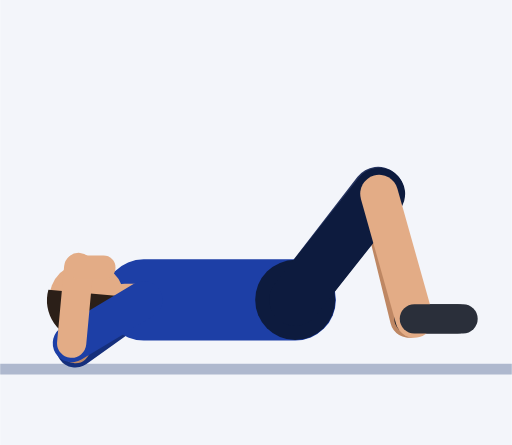
t = 0.00 s
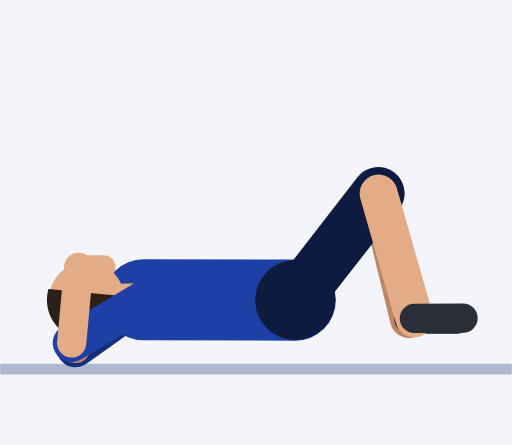
t = 0.30 s
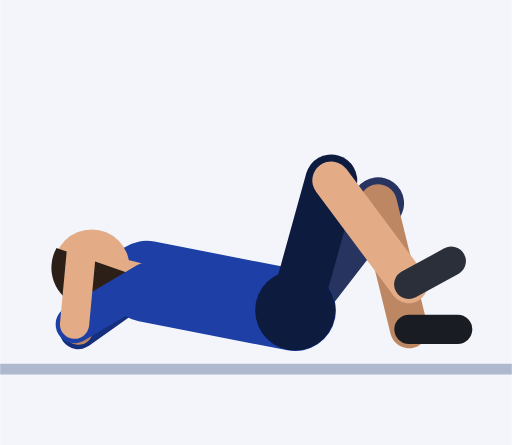
t = 0.61 s
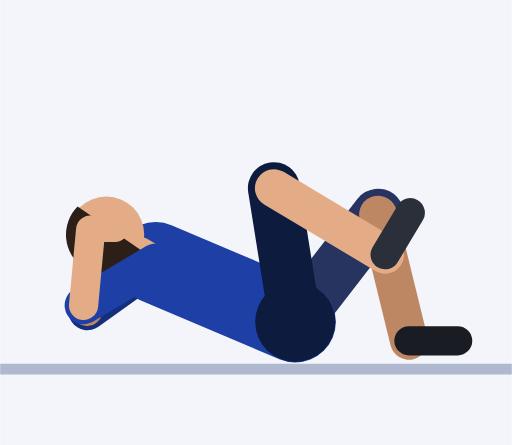
t = 0.91 s
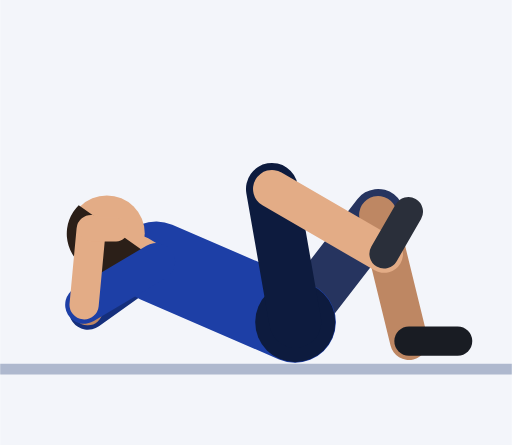
t = 1.21 s
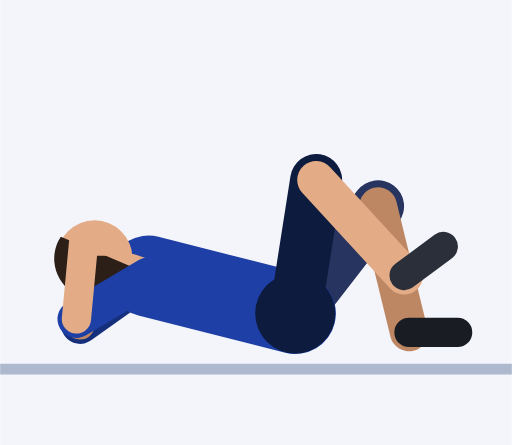
t = 1.52 s

The animated SVG that drew these frames (rendered in a browser with its animation timeline set to each time). Animation: 52 SMIL elements (animate=52); one cycle of 1.82 s, repeats indefinitely.

<svg xmlns="http://www.w3.org/2000/svg" viewBox="-54.5 -67 94.5 82.2"><rect x="-54.5" y="-67" width="94.5" height="82.2" fill="#F3F5FA"/><line x1="-54.5" y1="1.2" x2="40" y2="1.2" stroke="#AEB8CE" stroke-width="2"/><line x1="-28" y1="-11.6" x2="-40.6" y2="-2.6" stroke="#152F7C" stroke-width="7" stroke-linecap="round"><animate attributeName="x1" dur="1.82s" repeatCount="indefinite" values="-28;-28;-28;-28;-28;-28;-28;-27.8;-27.6;-27.2;-26.7;-26.2;-25.9;-25.7;-25.7;-25.7;-25.7;-25.7;-25.9;-26.2;-26.7;-27.2;-27.6;-27.8;-28;-28"/><animate attributeName="y1" dur="1.82s" repeatCount="indefinite" values="-11.6;-11.6;-11.6;-11.6;-11.6;-11.8;-12.5;-13.5;-14.6;-15.8;-16.9;-17.8;-18.4;-18.6;-18.6;-18.6;-18.6;-18.6;-18.4;-17.8;-16.9;-15.8;-14.6;-13.5;-12.5;-11.8"/><animate attributeName="x2" dur="1.82s" repeatCount="indefinite" values="-40.6;-40.6;-40.6;-40.6;-40.6;-40.6;-40.6;-40.5;-40.2;-39.8;-39.4;-38.9;-38.5;-38.3;-38.3;-38.3;-38.3;-38.3;-38.5;-38.9;-39.4;-39.8;-40.2;-40.5;-40.6;-40.6"/><animate attributeName="y2" dur="1.82s" repeatCount="indefinite" values="-2.6;-2.6;-2.6;-2.6;-2.6;-2.9;-3.5;-4.5;-5.6;-6.8;-7.9;-8.8;-9.4;-9.6;-9.6;-9.6;-9.6;-9.6;-9.4;-8.8;-7.9;-6.8;-5.6;-4.5;-3.5;-2.9"/></line><line x1="-40.6" y1="-2.6" x2="-40" y2="-16.6" stroke="#BE8763" stroke-width="5.4" stroke-linecap="round"><animate attributeName="x1" dur="1.82s" repeatCount="indefinite" values="-40.6;-40.6;-40.6;-40.6;-40.6;-40.6;-40.6;-40.5;-40.2;-39.8;-39.4;-38.9;-38.5;-38.3;-38.3;-38.3;-38.3;-38.3;-38.5;-38.9;-39.4;-39.8;-40.2;-40.5;-40.6;-40.6"/><animate attributeName="y1" dur="1.82s" repeatCount="indefinite" values="-2.6;-2.6;-2.6;-2.6;-2.6;-2.9;-3.5;-4.5;-5.6;-6.8;-7.9;-8.8;-9.4;-9.6;-9.6;-9.6;-9.6;-9.6;-9.4;-8.8;-7.9;-6.8;-5.6;-4.5;-3.5;-2.9"/><animate attributeName="x2" dur="1.82s" repeatCount="indefinite" values="-40;-40;-40;-40;-40;-40;-40;-39.8;-39.6;-39.2;-38.7;-38.2;-37.9;-37.7;-37.7;-37.7;-37.7;-37.7;-37.9;-38.2;-38.7;-39.2;-39.6;-39.8;-40;-40"/><animate attributeName="y2" dur="1.82s" repeatCount="indefinite" values="-16.6;-16.6;-16.6;-16.6;-16.6;-16.8;-17.5;-18.5;-19.6;-20.8;-21.9;-22.8;-23.4;-23.6;-23.6;-23.6;-23.6;-23.6;-23.4;-22.8;-21.9;-20.8;-19.6;-18.5;-17.5;-16.8"/></line><line x1="-40" y1="-16.6" x2="-35.4" y2="-16.4" stroke="#BE8763" stroke-width="4.4" stroke-linecap="round"><animate attributeName="x1" dur="1.82s" repeatCount="indefinite" values="-40;-40;-40;-40;-40;-40;-40;-39.8;-39.6;-39.2;-38.7;-38.2;-37.9;-37.7;-37.7;-37.7;-37.7;-37.7;-37.9;-38.2;-38.7;-39.2;-39.6;-39.8;-40;-40"/><animate attributeName="y1" dur="1.82s" repeatCount="indefinite" values="-16.6;-16.6;-16.6;-16.6;-16.6;-16.8;-17.5;-18.5;-19.6;-20.8;-21.9;-22.8;-23.4;-23.6;-23.6;-23.6;-23.6;-23.6;-23.4;-22.8;-21.9;-20.8;-19.6;-18.5;-17.5;-16.8"/><animate attributeName="x2" dur="1.82s" repeatCount="indefinite" values="-35.4;-35.4;-35.4;-35.4;-35.4;-35.4;-35.4;-35.2;-35;-34.6;-34.1;-33.6;-33.3;-33.1;-33.1;-33.1;-33.1;-33.1;-33.3;-33.6;-34.1;-34.6;-35;-35.2;-35.4;-35.4"/><animate attributeName="y2" dur="1.82s" repeatCount="indefinite" values="-16.4;-16.4;-16.4;-16.4;-16.4;-16.7;-17.4;-18.3;-19.5;-20.6;-21.7;-22.6;-23.2;-23.5;-23.5;-23.5;-23.5;-23.5;-23.2;-22.6;-21.7;-20.6;-19.5;-18.3;-17.4;-16.7"/></line><line x1="0" y1="-11.6" x2="15.3" y2="-31.4" stroke="#26345F" stroke-width="9.6" stroke-linecap="round"><animate attributeName="y1" dur="1.82s" repeatCount="indefinite" values="-11.6;-11.6;-11.6;-11.6;-11.6;-11.4;-11.1;-10.5;-9.9;-9.2;-8.6;-8;-7.6;-7.5;-7.5;-7.5;-7.5;-7.5;-7.6;-8;-8.6;-9.2;-9.9;-10.5;-11.1;-11.4"/><animate attributeName="y2" dur="1.82s" repeatCount="indefinite" values="-31.4;-31.4;-31.4;-31.4;-31.4;-31.2;-30.9;-30.3;-29.7;-29;-28.4;-27.8;-27.4;-27.3;-27.3;-27.3;-27.3;-27.3;-27.4;-27.8;-28.4;-29;-29.7;-30.3;-30.9;-31.2"/></line><line x1="15.3" y1="-31.4" x2="21" y2="-8.1" stroke="#BE8763" stroke-width="7" stroke-linecap="round"><animate attributeName="y1" dur="1.82s" repeatCount="indefinite" values="-31.4;-31.4;-31.4;-31.4;-31.4;-31.2;-30.9;-30.3;-29.7;-29;-28.4;-27.8;-27.4;-27.3;-27.3;-27.3;-27.3;-27.3;-27.4;-27.8;-28.4;-29;-29.7;-30.3;-30.9;-31.2"/><animate attributeName="y2" dur="1.82s" repeatCount="indefinite" values="-8.1;-8.1;-8.1;-8.1;-8.1;-7.9;-7.6;-7;-6.4;-5.7;-5.1;-4.5;-4.1;-4;-4;-4;-4;-4;-4.1;-4.5;-5.1;-5.7;-6.4;-7;-7.6;-7.9"/></line><line x1="21" y1="-8.1" x2="30" y2="-8.1" stroke="#191C23" stroke-width="5.4" stroke-linecap="round"><animate attributeName="y1" dur="1.82s" repeatCount="indefinite" values="-8.1;-8.1;-8.1;-8.1;-8.1;-7.9;-7.6;-7;-6.4;-5.7;-5.1;-4.5;-4.1;-4;-4;-4;-4;-4;-4.1;-4.5;-5.1;-5.7;-6.4;-7;-7.6;-7.9"/><animate attributeName="y2" dur="1.82s" repeatCount="indefinite" values="-8.1;-8.1;-8.1;-8.1;-8.1;-7.9;-7.6;-7;-6.4;-5.7;-5.1;-4.5;-4.1;-4;-4;-4;-4;-4;-4.1;-4.5;-5.1;-5.7;-6.4;-7;-7.6;-7.9"/></line><line x1="0" y1="-11.6" x2="-28" y2="-11.6" stroke="#1D3FA6" stroke-width="15" stroke-linecap="round"><animate attributeName="y1" dur="1.82s" repeatCount="indefinite" values="-11.6;-11.6;-11.6;-11.6;-11.6;-11.4;-11.1;-10.5;-9.9;-9.2;-8.6;-8;-7.6;-7.5;-7.5;-7.5;-7.5;-7.5;-7.6;-8;-8.6;-9.2;-9.9;-10.5;-11.1;-11.4"/><animate attributeName="x2" dur="1.82s" repeatCount="indefinite" values="-28;-28;-28;-28;-28;-28;-28;-27.8;-27.6;-27.2;-26.7;-26.2;-25.9;-25.7;-25.7;-25.7;-25.7;-25.7;-25.9;-26.2;-26.7;-27.2;-27.6;-27.8;-28;-28"/><animate attributeName="y2" dur="1.82s" repeatCount="indefinite" values="-11.6;-11.6;-11.6;-11.6;-11.6;-11.8;-12.5;-13.5;-14.6;-15.8;-16.9;-17.8;-18.4;-18.6;-18.6;-18.6;-18.6;-18.6;-18.4;-17.8;-16.9;-15.8;-14.6;-13.5;-12.5;-11.8"/></line><circle cx="0" cy="-11.6" r="7.4" fill="#0D1B3E"><animate attributeName="cy" dur="1.82s" repeatCount="indefinite" values="-11.6;-11.6;-11.6;-11.6;-11.6;-11.4;-11.1;-10.5;-9.9;-9.2;-8.6;-8;-7.6;-7.5;-7.5;-7.5;-7.5;-7.5;-7.6;-8;-8.6;-9.2;-9.9;-10.5;-11.1;-11.4"/></circle><line x1="-28" y1="-11.6" x2="-31.5" y2="-11.6" stroke="#E3AC86" stroke-width="6" stroke-linecap="round"><animate attributeName="x1" dur="1.82s" repeatCount="indefinite" values="-28;-28;-28;-28;-28;-28;-28;-27.8;-27.6;-27.2;-26.7;-26.2;-25.9;-25.7;-25.7;-25.7;-25.7;-25.7;-25.9;-26.2;-26.7;-27.2;-27.6;-27.8;-28;-28"/><animate attributeName="y1" dur="1.82s" repeatCount="indefinite" values="-11.6;-11.6;-11.6;-11.6;-11.6;-11.8;-12.5;-13.5;-14.6;-15.8;-16.9;-17.8;-18.4;-18.6;-18.6;-18.6;-18.6;-18.6;-18.4;-17.8;-16.9;-15.8;-14.6;-13.5;-12.5;-11.8"/><animate attributeName="x2" dur="1.82s" repeatCount="indefinite" values="-31.5;-31.5;-31.5;-31.5;-31.5;-31.5;-31.5;-31.3;-31;-30.5;-30;-29.4;-28.9;-28.7;-28.7;-28.7;-28.7;-28.7;-28.9;-29.4;-30;-30.5;-31;-31.3;-31.5;-31.5"/><animate attributeName="y2" dur="1.82s" repeatCount="indefinite" values="-11.6;-11.6;-11.6;-11.6;-11.6;-11.9;-12.7;-14;-15.4;-16.9;-18.2;-19.3;-20.1;-20.4;-20.4;-20.4;-20.4;-20.4;-20.1;-19.3;-18.2;-16.9;-15.4;-14;-12.7;-11.9"/></line><circle cx="-38.5" cy="-11.6" r="7" fill="#E3AC86"><animate attributeName="cx" dur="1.82s" repeatCount="indefinite" values="-38.5;-38.5;-38.5;-38.5;-38.5;-38.5;-38.4;-38.2;-37.8;-37.2;-36.4;-35.7;-35;-34.8;-34.8;-34.8;-34.8;-34.8;-35;-35.7;-36.4;-37.2;-37.8;-38.2;-38.4;-38.5"/><animate attributeName="cy" dur="1.82s" repeatCount="indefinite" values="-11.6;-11.6;-11.6;-11.6;-11.6;-12;-13.2;-14.9;-16.9;-19;-20.9;-22.4;-23.5;-23.9;-23.9;-23.9;-23.9;-23.9;-23.5;-22.4;-20.9;-19;-16.9;-14.9;-13.2;-12"/></circle><path d="M-45.6 -13.5 A7.4 7.4 0 1 0 -31.1 -12.2 Z" fill="#2B1F18"><animate attributeName="d" dur="1.82s" repeatCount="indefinite" values="M-45.6 -13.5 A7.4 7.4 0 1 0 -31.1 -12.2 Z;M-45.6 -13.5 A7.4 7.4 0 1 0 -31.1 -12.2 Z;M-45.6 -13.5 A7.4 7.4 0 1 0 -31.1 -12.2 Z;M-45.6 -13.5 A7.4 7.4 0 1 0 -31.1 -12.2 Z;M-45.6 -13.5 A7.4 7.4 0 1 0 -31.1 -12.2 Z;M-45.6 -14.1 A7.4 7.4 0 1 0 -31.1 -12.5 Z;M-45.4 -15.6 A7.4 7.4 0 1 0 -31 -13.4 Z;M-45.1 -17.8 A7.4 7.4 0 1 0 -30.9 -14.5 Z;M-44.4 -20.3 A7.4 7.4 0 1 0 -30.5 -15.9 Z;M-43.5 -22.9 A7.4 7.4 0 1 0 -30 -17.4 Z;M-42.3 -25.3 A7.4 7.4 0 1 0 -29.4 -18.7 Z;M-41.2 -27.3 A7.4 7.4 0 1 0 -28.8 -19.8 Z;M-40.4 -28.6 A7.4 7.4 0 1 0 -28.3 -20.5 Z;M-40 -29.1 A7.4 7.4 0 1 0 -28.1 -20.7 Z;M-40 -29.1 A7.4 7.4 0 1 0 -28.1 -20.7 Z;M-40 -29.1 A7.4 7.4 0 1 0 -28.1 -20.7 Z;M-40 -29.1 A7.4 7.4 0 1 0 -28.1 -20.7 Z;M-40 -29.1 A7.4 7.4 0 1 0 -28.1 -20.7 Z;M-40.4 -28.6 A7.4 7.4 0 1 0 -28.3 -20.5 Z;M-41.2 -27.3 A7.4 7.4 0 1 0 -28.8 -19.8 Z;M-42.3 -25.3 A7.4 7.4 0 1 0 -29.4 -18.7 Z;M-43.5 -22.9 A7.4 7.4 0 1 0 -30 -17.4 Z;M-44.4 -20.3 A7.4 7.4 0 1 0 -30.5 -15.9 Z;M-45.1 -17.8 A7.4 7.4 0 1 0 -30.9 -14.5 Z;M-45.4 -15.6 A7.4 7.4 0 1 0 -31 -13.4 Z;M-45.6 -14.1 A7.4 7.4 0 1 0 -31.1 -12.5 Z"/></path><line x1="0" y1="-11.6" x2="15.5" y2="-31.2" stroke="#0D1B3E" stroke-width="9.6" stroke-linecap="round"><animate attributeName="y1" dur="1.82s" repeatCount="indefinite" values="-11.6;-11.6;-11.6;-11.6;-11.6;-11.4;-11.1;-10.5;-9.9;-9.2;-8.6;-8;-7.6;-7.5;-7.5;-7.5;-7.5;-7.5;-7.6;-8;-8.6;-9.2;-9.9;-10.5;-11.1;-11.4"/><animate attributeName="x2" dur="1.82s" repeatCount="indefinite" values="15.5;15.5;15.5;15.5;15.5;14.9;13.3;10.9;7.8;4.4;1.1;-1.7;-3.6;-4.3;-4.3;-4.3;-4.3;-4.3;-3.6;-1.7;1.1;4.4;7.8;10.9;13.3;14.9"/><animate attributeName="y2" dur="1.82s" repeatCount="indefinite" values="-31.2;-31.2;-31.2;-31.2;-31.2;-31.5;-32.2;-33;-33.6;-33.8;-33.5;-33;-32.4;-32.1;-32.1;-32.1;-32.1;-32.1;-32.4;-33;-33.5;-33.8;-33.6;-33;-32.2;-31.5"/></line><line x1="15.5" y1="-31.2" x2="22" y2="-8.1" stroke="#E3AC86" stroke-width="7" stroke-linecap="round"><animate attributeName="x1" dur="1.82s" repeatCount="indefinite" values="15.5;15.5;15.5;15.5;15.5;14.9;13.3;10.9;7.8;4.4;1.1;-1.7;-3.6;-4.3;-4.3;-4.3;-4.3;-4.3;-3.6;-1.7;1.1;4.4;7.8;10.9;13.3;14.9"/><animate attributeName="y1" dur="1.82s" repeatCount="indefinite" values="-31.2;-31.2;-31.2;-31.2;-31.2;-31.5;-32.2;-33;-33.6;-33.8;-33.5;-33;-32.4;-32.1;-32.1;-32.1;-32.1;-32.1;-32.4;-33;-33.5;-33.8;-33.6;-33;-32.2;-31.5"/><animate attributeName="x2" dur="1.82s" repeatCount="indefinite" values="22;22;22;22;22;22;22;21.8;21.3;20.3;19.1;17.8;16.8;16.4;16.4;16.4;16.4;16.4;16.8;17.8;19.1;20.3;21.3;21.8;22;22"/><animate attributeName="y2" dur="1.82s" repeatCount="indefinite" values="-8.1;-8.1;-8.1;-8.1;-8.1;-8.6;-9.9;-11.7;-13.8;-15.8;-17.6;-19;-19.8;-20.1;-20.1;-20.1;-20.1;-20.1;-19.8;-19;-17.6;-15.8;-13.8;-11.7;-9.9;-8.6"/></line><line x1="22" y1="-8.1" x2="31" y2="-8.1" stroke="#2A2F3A" stroke-width="5.4" stroke-linecap="round"><animate attributeName="x1" dur="1.82s" repeatCount="indefinite" values="22;22;22;22;22;22;22;21.8;21.3;20.3;19.1;17.8;16.8;16.4;16.4;16.4;16.4;16.4;16.8;17.8;19.1;20.3;21.3;21.8;22;22"/><animate attributeName="y1" dur="1.82s" repeatCount="indefinite" values="-8.1;-8.1;-8.1;-8.1;-8.1;-8.6;-9.9;-11.7;-13.8;-15.8;-17.6;-19;-19.8;-20.1;-20.1;-20.1;-20.1;-20.1;-19.8;-19;-17.6;-15.8;-13.8;-11.7;-9.9;-8.6"/><animate attributeName="x2" dur="1.82s" repeatCount="indefinite" values="31;31;31;31;31;31;31;30.5;29.4;27.7;25.5;23.3;21.6;20.9;20.9;20.9;20.9;20.9;21.6;23.3;25.5;27.7;29.4;30.5;31;31"/><animate attributeName="y2" dur="1.82s" repeatCount="indefinite" values="-8.1;-8.1;-8.1;-8.1;-8.1;-8.9;-11;-14.1;-17.6;-21;-23.9;-26.1;-27.5;-27.9;-27.9;-27.9;-27.9;-27.9;-27.5;-26.1;-23.9;-21;-17.6;-14.1;-11;-8.9"/></line><line x1="-28" y1="-11.6" x2="-41.3" y2="-3.6" stroke="#1D3FA6" stroke-width="7" stroke-linecap="round"><animate attributeName="x1" dur="1.82s" repeatCount="indefinite" values="-28;-28;-28;-28;-28;-28;-28;-27.8;-27.6;-27.2;-26.7;-26.2;-25.9;-25.7;-25.7;-25.7;-25.7;-25.7;-25.9;-26.2;-26.7;-27.2;-27.6;-27.8;-28;-28"/><animate attributeName="y1" dur="1.82s" repeatCount="indefinite" values="-11.6;-11.6;-11.6;-11.6;-11.6;-11.8;-12.5;-13.5;-14.6;-15.8;-16.9;-17.8;-18.4;-18.6;-18.6;-18.6;-18.6;-18.6;-18.4;-17.8;-16.9;-15.8;-14.6;-13.5;-12.5;-11.8"/><animate attributeName="x2" dur="1.82s" repeatCount="indefinite" values="-41.3;-41.3;-41.3;-41.3;-41.3;-41.3;-41.3;-41.2;-40.9;-40.5;-40;-39.5;-39.2;-39;-39;-39;-39;-39;-39.2;-39.5;-40;-40.5;-40.9;-41.2;-41.3;-41.3"/><animate attributeName="y2" dur="1.82s" repeatCount="indefinite" values="-3.6;-3.6;-3.6;-3.6;-3.6;-3.9;-4.6;-5.5;-6.7;-7.9;-9;-9.9;-10.5;-10.7;-10.7;-10.7;-10.7;-10.7;-10.5;-9.9;-9;-7.9;-6.7;-5.5;-4.6;-3.9"/></line><line x1="-41.3" y1="-3.6" x2="-40" y2="-17.6" stroke="#E3AC86" stroke-width="5.4" stroke-linecap="round"><animate attributeName="x1" dur="1.82s" repeatCount="indefinite" values="-41.3;-41.3;-41.3;-41.3;-41.3;-41.3;-41.3;-41.2;-40.9;-40.5;-40;-39.5;-39.2;-39;-39;-39;-39;-39;-39.2;-39.5;-40;-40.5;-40.9;-41.2;-41.3;-41.3"/><animate attributeName="y1" dur="1.82s" repeatCount="indefinite" values="-3.6;-3.6;-3.6;-3.6;-3.6;-3.9;-4.6;-5.5;-6.7;-7.9;-9;-9.9;-10.5;-10.7;-10.7;-10.7;-10.7;-10.7;-10.5;-9.9;-9;-7.9;-6.7;-5.5;-4.6;-3.9"/><animate attributeName="x2" dur="1.82s" repeatCount="indefinite" values="-40;-40;-40;-40;-40;-40;-40;-39.8;-39.6;-39.2;-38.7;-38.2;-37.9;-37.7;-37.7;-37.7;-37.7;-37.7;-37.9;-38.2;-38.7;-39.2;-39.6;-39.8;-40;-40"/><animate attributeName="y2" dur="1.82s" repeatCount="indefinite" values="-17.6;-17.6;-17.6;-17.6;-17.6;-17.8;-18.5;-19.5;-20.6;-21.8;-22.9;-23.8;-24.4;-24.6;-24.6;-24.6;-24.6;-24.6;-24.4;-23.8;-22.9;-21.8;-20.6;-19.5;-18.5;-17.8"/></line><line x1="-40" y1="-17.6" x2="-35.4" y2="-17.6" stroke="#E3AC86" stroke-width="4.4" stroke-linecap="round"><animate attributeName="x1" dur="1.82s" repeatCount="indefinite" values="-40;-40;-40;-40;-40;-40;-40;-39.8;-39.6;-39.2;-38.7;-38.2;-37.9;-37.7;-37.7;-37.7;-37.7;-37.7;-37.9;-38.2;-38.7;-39.2;-39.6;-39.8;-40;-40"/><animate attributeName="y1" dur="1.82s" repeatCount="indefinite" values="-17.6;-17.6;-17.6;-17.6;-17.6;-17.8;-18.5;-19.5;-20.6;-21.8;-22.9;-23.8;-24.4;-24.6;-24.6;-24.6;-24.6;-24.6;-24.4;-23.8;-22.9;-21.8;-20.6;-19.5;-18.5;-17.8"/><animate attributeName="x2" dur="1.82s" repeatCount="indefinite" values="-35.4;-35.4;-35.4;-35.4;-35.4;-35.4;-35.4;-35.2;-35;-34.6;-34.1;-33.6;-33.3;-33.1;-33.1;-33.1;-33.1;-33.1;-33.3;-33.6;-34.1;-34.6;-35;-35.2;-35.4;-35.4"/><animate attributeName="y2" dur="1.82s" repeatCount="indefinite" values="-17.6;-17.6;-17.6;-17.6;-17.6;-17.8;-18.5;-19.5;-20.6;-21.8;-22.9;-23.8;-24.4;-24.6;-24.6;-24.6;-24.6;-24.6;-24.4;-23.8;-22.9;-21.8;-20.6;-19.5;-18.5;-17.8"/></line></svg>
